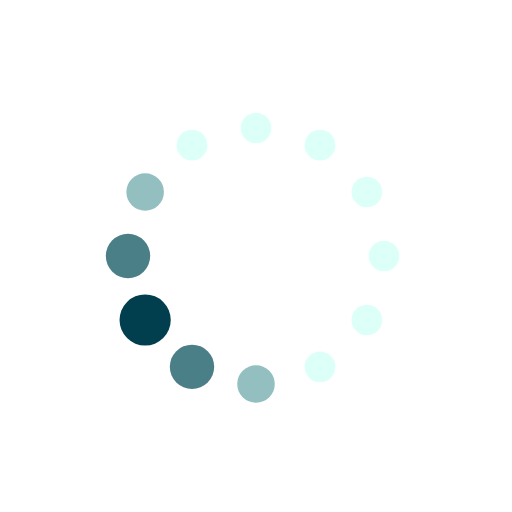
t = 0.00 s
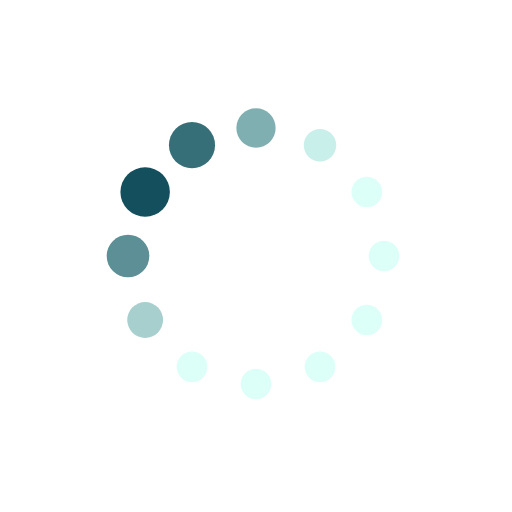
t = 0.19 s
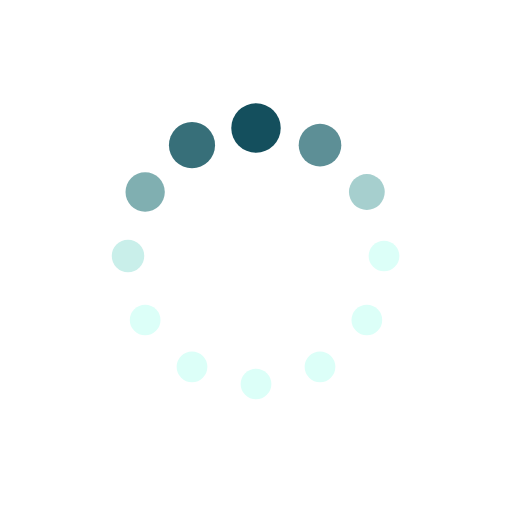
t = 0.31 s
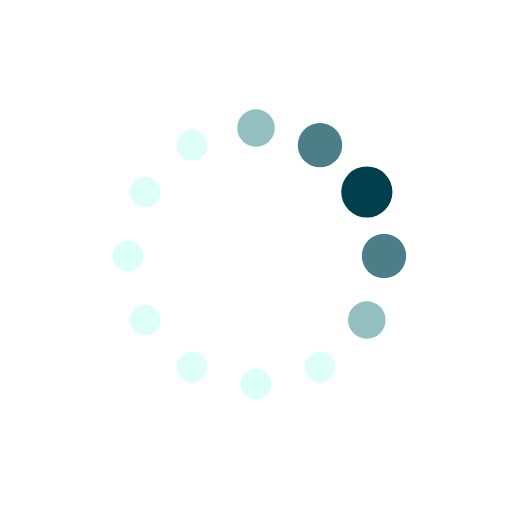
t = 0.50 s
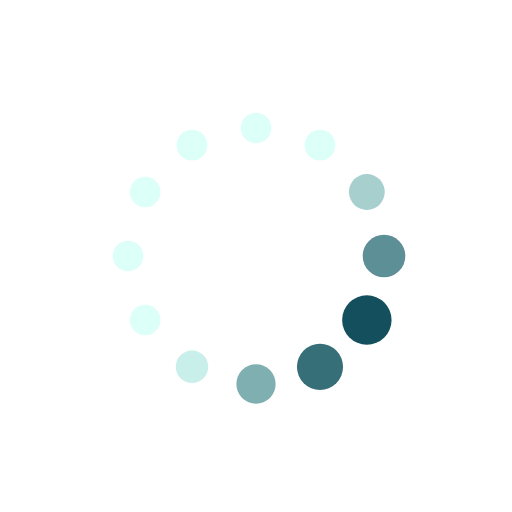
t = 0.69 s
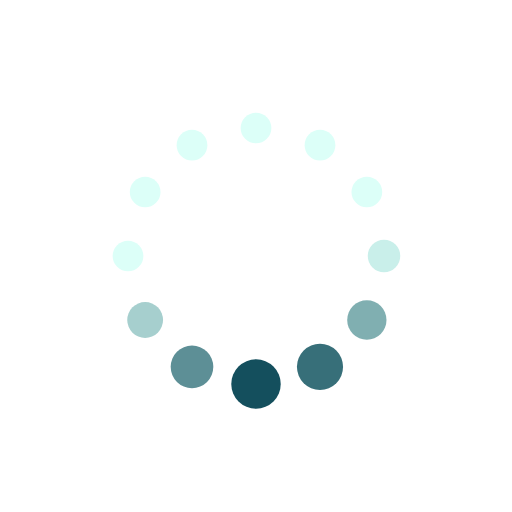
t = 0.81 s

The animated SVG that drew these frames (rendered in a browser with its animation timeline set to each time). Animation: 24 SMIL elements (animate=24); one cycle of 1.00 s, repeats indefinitely.

<svg xmlns="http://www.w3.org/2000/svg" xmlns:xlink="http://www.w3.org/1999/xlink" _ngcontent-etc-c266="" width="100px" height="100px" viewBox="0 0 100 100" preserveAspectRatio="xMidYMid" style="margin: auto; display: block;"><circle _ngcontent-etc-c266="" cx="75" cy="50" fill="#dcfff8" r="5"><animate _ngcontent-etc-c266="" attributeName="r" values="3;3;5;3;3" times="0;0.1;0.2;0.3;1" dur="1s" repeatCount="indefinite" begin="-0.9166666666666666s"/><animate _ngcontent-etc-c266="" attributeName="fill" values="#dcfff8;#dcfff8;#013f4f;#dcfff8;#dcfff8" repeatCount="indefinite" times="0;0.1;0.2;0.3;1" dur="1s" begin="-0.9166666666666666s"/></circle><circle _ngcontent-etc-c266="" cx="71.65063509461098" cy="62.5" fill="#dcfff8" r="5"><animate _ngcontent-etc-c266="" attributeName="r" values="3;3;5;3;3" times="0;0.1;0.2;0.3;1" dur="1s" repeatCount="indefinite" begin="-0.8333333333333334s"/><animate _ngcontent-etc-c266="" attributeName="fill" values="#dcfff8;#dcfff8;#013f4f;#dcfff8;#dcfff8" repeatCount="indefinite" times="0;0.1;0.2;0.3;1" dur="1s" begin="-0.8333333333333334s"/></circle><circle _ngcontent-etc-c266="" cx="62.5" cy="71.65063509461096" fill="#dcfff8" r="5"><animate _ngcontent-etc-c266="" attributeName="r" values="3;3;5;3;3" times="0;0.1;0.2;0.3;1" dur="1s" repeatCount="indefinite" begin="-0.75s"/><animate _ngcontent-etc-c266="" attributeName="fill" values="#dcfff8;#dcfff8;#013f4f;#dcfff8;#dcfff8" repeatCount="indefinite" times="0;0.1;0.2;0.3;1" dur="1s" begin="-0.75s"/></circle><circle _ngcontent-etc-c266="" cx="50" cy="75" fill="#dcfff8" r="5"><animate _ngcontent-etc-c266="" attributeName="r" values="3;3;5;3;3" times="0;0.1;0.2;0.3;1" dur="1s" repeatCount="indefinite" begin="-0.6666666666666666s"/><animate _ngcontent-etc-c266="" attributeName="fill" values="#dcfff8;#dcfff8;#013f4f;#dcfff8;#dcfff8" repeatCount="indefinite" times="0;0.1;0.2;0.3;1" dur="1s" begin="-0.6666666666666666s"/></circle><circle _ngcontent-etc-c266="" cx="37.50000000000001" cy="71.65063509461098" fill="#dcfff8" r="5"><animate _ngcontent-etc-c266="" attributeName="r" values="3;3;5;3;3" times="0;0.1;0.2;0.3;1" dur="1s" repeatCount="indefinite" begin="-0.5833333333333334s"/><animate _ngcontent-etc-c266="" attributeName="fill" values="#dcfff8;#dcfff8;#013f4f;#dcfff8;#dcfff8" repeatCount="indefinite" times="0;0.1;0.2;0.3;1" dur="1s" begin="-0.5833333333333334s"/></circle><circle _ngcontent-etc-c266="" cx="28.34936490538903" cy="62.5" fill="#dcfff8" r="5"><animate _ngcontent-etc-c266="" attributeName="r" values="3;3;5;3;3" times="0;0.1;0.2;0.3;1" dur="1s" repeatCount="indefinite" begin="-0.5s"/><animate _ngcontent-etc-c266="" attributeName="fill" values="#dcfff8;#dcfff8;#013f4f;#dcfff8;#dcfff8" repeatCount="indefinite" times="0;0.1;0.2;0.3;1" dur="1s" begin="-0.5s"/></circle><circle _ngcontent-etc-c266="" cx="25" cy="50" fill="#dcfff8" r="5"><animate _ngcontent-etc-c266="" attributeName="r" values="3;3;5;3;3" times="0;0.1;0.2;0.3;1" dur="1s" repeatCount="indefinite" begin="-0.4166666666666667s"/><animate _ngcontent-etc-c266="" attributeName="fill" values="#dcfff8;#dcfff8;#013f4f;#dcfff8;#dcfff8" repeatCount="indefinite" times="0;0.1;0.2;0.3;1" dur="1s" begin="-0.4166666666666667s"/></circle><circle _ngcontent-etc-c266="" cx="28.34936490538903" cy="37.50000000000001" fill="#dcfff8" r="5"><animate _ngcontent-etc-c266="" attributeName="r" values="3;3;5;3;3" times="0;0.1;0.2;0.3;1" dur="1s" repeatCount="indefinite" begin="-0.3333333333333333s"/><animate _ngcontent-etc-c266="" attributeName="fill" values="#dcfff8;#dcfff8;#013f4f;#dcfff8;#dcfff8" repeatCount="indefinite" times="0;0.1;0.2;0.3;1" dur="1s" begin="-0.3333333333333333s"/></circle><circle _ngcontent-etc-c266="" cx="37.499999999999986" cy="28.349364905389038" fill="#dcfff8" r="5"><animate _ngcontent-etc-c266="" attributeName="r" values="3;3;5;3;3" times="0;0.1;0.2;0.3;1" dur="1s" repeatCount="indefinite" begin="-0.25s"/><animate _ngcontent-etc-c266="" attributeName="fill" values="#dcfff8;#dcfff8;#013f4f;#dcfff8;#dcfff8" repeatCount="indefinite" times="0;0.1;0.2;0.3;1" dur="1s" begin="-0.25s"/></circle><circle _ngcontent-etc-c266="" cx="49.99999999999999" cy="25" fill="#dcfff8" r="5"><animate _ngcontent-etc-c266="" attributeName="r" values="3;3;5;3;3" times="0;0.1;0.2;0.3;1" dur="1s" repeatCount="indefinite" begin="-0.16666666666666666s"/><animate _ngcontent-etc-c266="" attributeName="fill" values="#dcfff8;#dcfff8;#013f4f;#dcfff8;#dcfff8" repeatCount="indefinite" times="0;0.1;0.2;0.3;1" dur="1s" begin="-0.16666666666666666s"/></circle><circle _ngcontent-etc-c266="" cx="62.5" cy="28.349364905389034" fill="#dcfff8" r="5"><animate _ngcontent-etc-c266="" attributeName="r" values="3;3;5;3;3" times="0;0.1;0.2;0.3;1" dur="1s" repeatCount="indefinite" begin="-0.08333333333333333s"/><animate _ngcontent-etc-c266="" attributeName="fill" values="#dcfff8;#dcfff8;#013f4f;#dcfff8;#dcfff8" repeatCount="indefinite" times="0;0.1;0.2;0.3;1" dur="1s" begin="-0.08333333333333333s"/></circle><circle _ngcontent-etc-c266="" cx="71.65063509461096" cy="37.499999999999986" fill="#dcfff8" r="5"><animate _ngcontent-etc-c266="" attributeName="r" values="3;3;5;3;3" times="0;0.1;0.2;0.3;1" dur="1s" repeatCount="indefinite" begin="0s"/><animate _ngcontent-etc-c266="" attributeName="fill" values="#dcfff8;#dcfff8;#013f4f;#dcfff8;#dcfff8" repeatCount="indefinite" times="0;0.1;0.2;0.3;1" dur="1s" begin="0s"/></circle></svg>